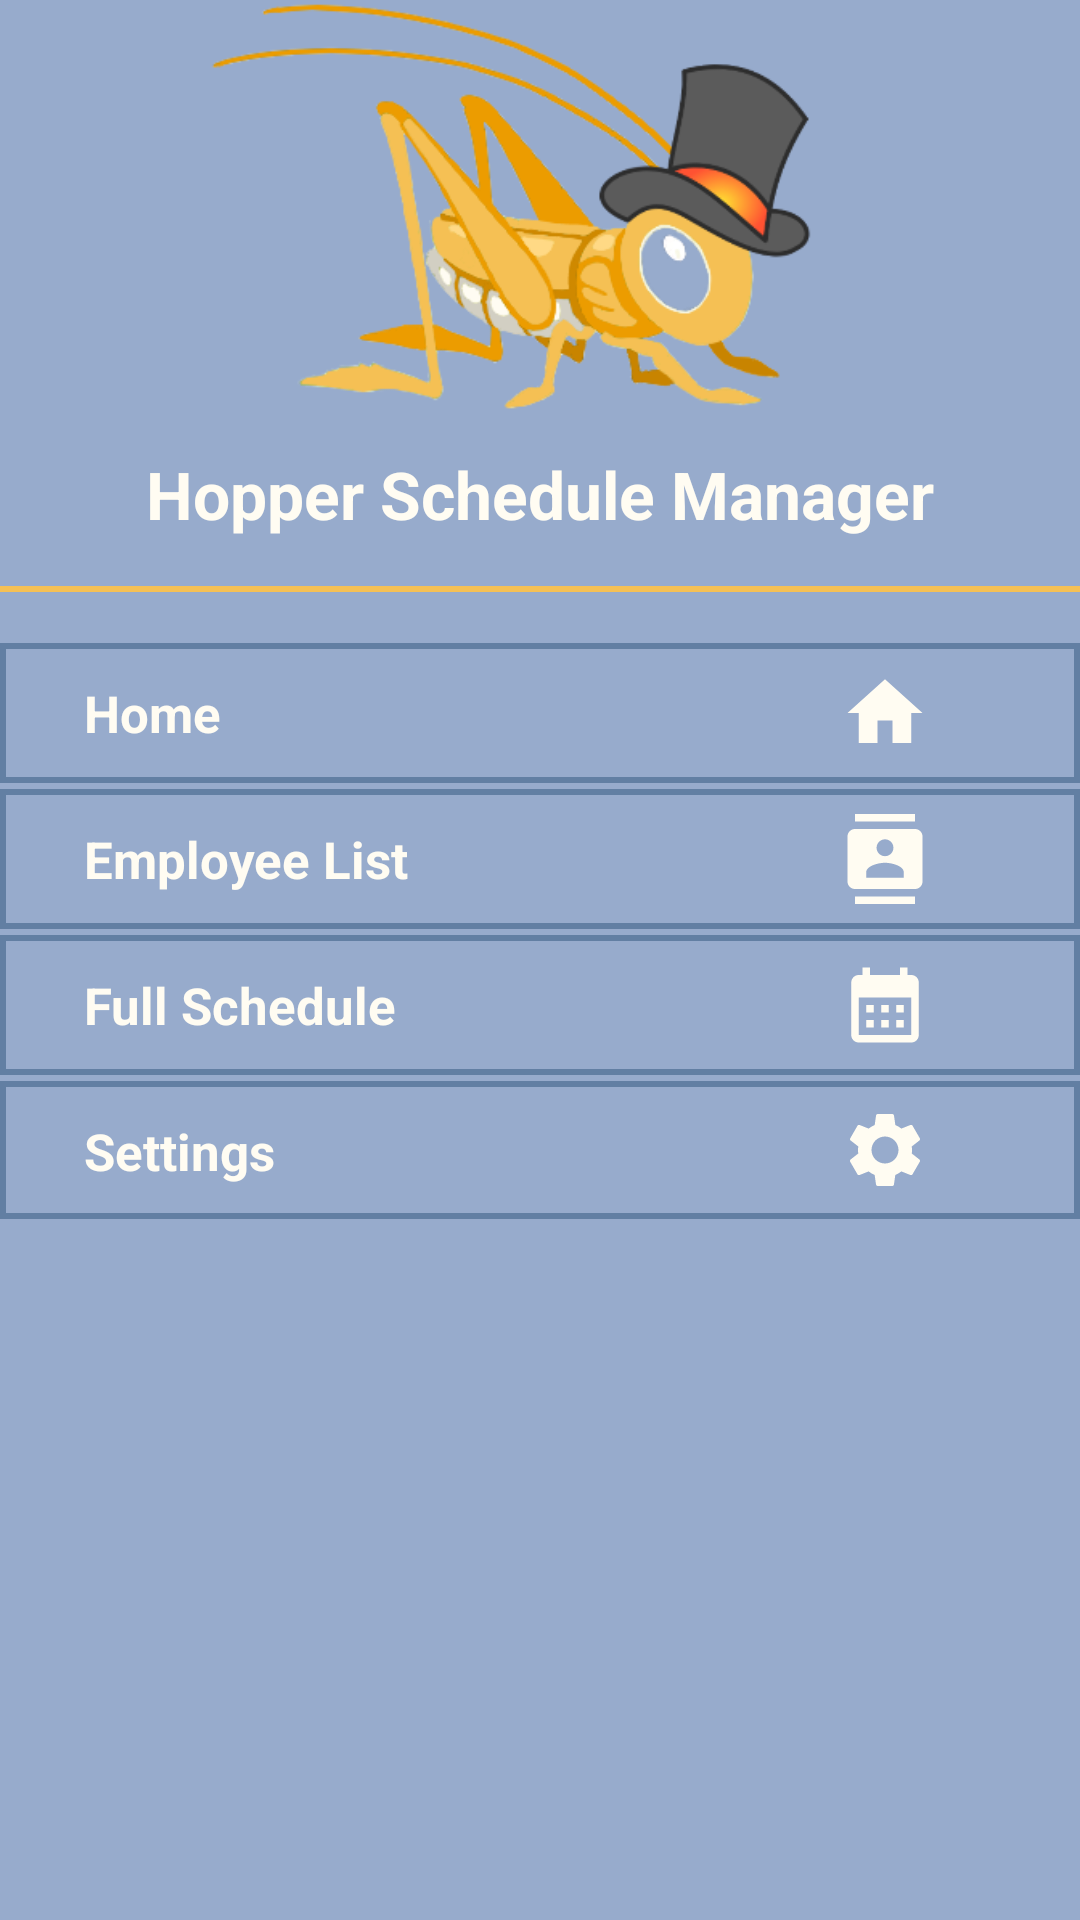

Android layout source for this screen:
<!-- AndroidManifest.xml: application theme Theme.HopperScheduleManager -->
<!-- res/layout/main_nav_drawer.xml -->
<?xml version="1.0" encoding="utf-8"?>
<LinearLayout xmlns:android="http://schemas.android.com/apk/res/android"
    xmlns:app="http://schemas.android.com/apk/res-auto"

    android:layout_width="match_parent"
    android:layout_height="match_parent"
    android:background="@color/Cornflower_60"
    android:orientation="vertical">

    
    <ImageView
        android:id="@+id/imageView8"
        android:layout_width="match_parent"
        android:onClick="ClickLogo"
        android:layout_height="150dp"
        app:srcCompat="@drawable/grasshopper_icon_v2" />


    
    <TextView
        android:layout_width="match_parent"
        android:layout_height="wrap_content"
        android:text="@string/hopper_schedule_manager"
        android:textAlignment="center"
        android:textColor="@color/eggshell"
        android:textSize="22sp"
        android:textStyle="bold" />

    
    <View
        android:layout_width="match_parent"
        android:layout_height="2dp"
        android:layout_marginTop="16dp"
        android:layout_marginBottom="17dp"
        android:background="@color/amber_60" />

    
    <LinearLayout
        android:layout_width="match_parent"
        android:layout_height="wrap_content"
        android:layout_marginBottom="2dp"
        android:background="@drawable/border_corn120"
        android:gravity="center_vertical"
        android:onClick="clickHome"
        android:orientation="horizontal">

        
        <TextView
            android:layout_width="1dp"
            android:layout_height="wrap_content"
            android:layout_marginStart="16dp"
            android:layout_weight="1"
            android:padding="12dp"
            android:text="Home"
            android:textColor="@color/eggshell"
            android:textSize="17dp"
            android:textStyle="bold" />

        <ImageView
            android:layout_width="30dp"
            android:layout_height="match_parent"
            android:layout_marginEnd="50dp"
            android:src="@drawable/home_icon" />


    </LinearLayout>

    
    <LinearLayout
        android:layout_width="match_parent"
        android:layout_height="wrap_content"
        android:layout_gravity="center_vertical"
        android:layout_marginBottom="2dp"
        android:background="@drawable/border_corn120"
        android:onClick="clickEmployeeList"
        android:orientation="horizontal">

        
        <TextView
            android:layout_width="1dp"
            android:layout_height="wrap_content"
            android:layout_marginStart="16dp"
            android:layout_weight="1"
            android:padding="12dp"
            android:text="Employee List"
            android:textColor="@color/eggshell"
            android:textSize="17dp"
            android:textStyle="bold" />

        <ImageView
            android:layout_width="30dp"
            android:layout_height="match_parent"
            android:layout_marginEnd="50dp"
            android:src="@drawable/employee_icon" />

    </LinearLayout>

    <LinearLayout
        android:layout_width="match_parent"
        android:layout_height="wrap_content"
        android:layout_gravity="center_vertical"
        android:layout_marginBottom="2dp"
        android:background="@drawable/border_corn120"
        android:onClick="clickSchedule"
        android:orientation="horizontal">

        

        <TextView
            android:layout_width="0dp"
            android:layout_height="wrap_content"
            android:layout_marginStart="16dp"
            android:layout_weight="1"
            android:padding="12dp"
            android:text="Full Schedule"
            android:textColor="@color/eggshell"
            android:textSize="17dp"
            android:textStyle="bold" />

        <ImageView
            android:layout_width="30dp"
            android:layout_height="match_parent"
            android:layout_marginEnd="50dp"
            android:src="@drawable/calender_icon" />

    </LinearLayout>

    <LinearLayout
        android:layout_width="match_parent"
        android:layout_height="46dp"
        android:layout_gravity="center_vertical"
        android:layout_marginBottom="2dp"
        android:background="@drawable/border_corn120"
        android:onClick="clickSettings"
        android:orientation="horizontal">

        
        <TextView
            android:layout_width="390dp"
            android:layout_height="wrap_content"
            android:layout_marginStart="16dp"
            android:layout_weight="1"
            android:padding="12dp"
            android:text="Settings"
            android:textColor="@color/eggshell"
            android:textSize="17dp"
            android:textStyle="bold" />

        <ImageView
            android:layout_width="30dp"
            android:layout_height="match_parent"
            android:layout_marginEnd="50dp"
            app:srcCompat="@drawable/settings_icon" />

    </LinearLayout>


</LinearLayout>
<!-- resources referenced by this layout -->
<resources>
  <color name="Cornflower_60">#97abcc</color>
  <color name="amber_60">#f5c054</color>
  <color name="eggshell">#FFFCF2</color>
  <!-- drawable border_corn120 (drawable) -->
  <?xml version="1.0" encoding="utf-8"?>
  <layer-list xmlns:android="http://schemas.android.com/apk/res/android">
      <item>
          <shape android:shape="rectangle">
              <solid android:color="@color/Cornflower120" />
          </shape>
      </item>
      <item android:left="2dp" android:right="2dp"  android:top="2dp" android:bottom="2dp">
          <shape android:shape="rectangle">
              <solid android:color="@color/Cornflower_60" />
          </shape>
      </item>
  </layer-list>
  <!-- drawable calender_icon (drawable) -->
  <vector xmlns:android="http://schemas.android.com/apk/res/android"
      android:width="24dp"
      android:height="24dp"
      android:tint="@color/eggshell"
      android:viewportWidth="24"
      android:viewportHeight="24">
      <path
          android:fillColor="@android:color/white"
          android:pathData="M19,4h-1V2h-2v2H8V2H6v2H5C3.89,4 3.01,4.9 3.01,6L3,20c0,1.1 0.89,2 2,2h14c1.1,0 2,-0.9 2,-2V6C21,4.9 20.1,4 19,4zM19,20H5V10h14V20zM9,14H7v-2h2V14zM13,14h-2v-2h2V14zM17,14h-2v-2h2V14zM9,18H7v-2h2V18zM13,18h-2v-2h2V18zM17,18h-2v-2h2V18z" />
  </vector>
  <!-- drawable employee_icon (drawable) -->
  <vector xmlns:android="http://schemas.android.com/apk/res/android"
      android:width="24dp"
      android:height="24dp"
      android:tint="@color/eggshell"
      android:viewportWidth="24"
      android:viewportHeight="24">
      <path
          android:fillColor="@android:color/white"
          android:pathData="M20,0L4,0v2h16L20,0zM4,24h16v-2L4,22v2zM20,4L4,4c-1.1,0 -2,0.9 -2,2v12c0,1.1 0.9,2 2,2h16c1.1,0 2,-0.9 2,-2L22,6c0,-1.1 -0.9,-2 -2,-2zM12,6.75c1.24,0 2.25,1.01 2.25,2.25s-1.01,2.25 -2.25,2.25S9.75,10.24 9.75,9 10.76,6.75 12,6.75zM17,17L7,17v-1.5c0,-1.67 3.33,-2.5 5,-2.5s5,0.83 5,2.5L17,17z" />
  </vector>
  <!-- drawable home_icon (drawable) -->
  <vector xmlns:android="http://schemas.android.com/apk/res/android"
      android:width="24dp"
      android:height="24dp"
      android:tint="@color/eggshell"
      android:viewportWidth="24"
      android:viewportHeight="24">
      <path
          android:fillColor="@android:color/white"
          android:pathData="M10,20v-6h4v6h5v-8h3L12,3 2,12h3v8z" />
  </vector>
  <string name="hopper_schedule_manager">Hopper Schedule Manager</string>
  <style name="Theme.HopperScheduleManager" parent="Theme.MaterialComponents.DayNight.NoActionBar">
          
          <item name="colorPrimary">@color/Cornflower</item>
          <item name="colorPrimaryVariant">@color/Cornflower_60</item>
          <item name="colorOnPrimary">@color/white</item>
          
          <item name="colorSecondary">@color/amber</item>
          <item name="colorSecondaryVariant">@color/amber_60</item>
          <item name="colorOnSecondary">@color/black</item>
          
          <item name="android:statusBarColor" tools:targetApi="l">?attr/colorPrimaryVariant</item>
          
          
          <item name="android:windowActivityTransitions">true</item>
          
          <item name="android:windowAllowEnterTransitionOverlap">true</item>
          <item name="android:windowEnterTransition">@transition/transitionmanager</item>
          <item name="android:windowExitTransition">@transition/transitionmanager</item>
      </style>
  <color name="Cornflower120">#627FA3</color>
  <color name="Cornflower">#7D96C0</color>
  <color name="white">#FFFFFFFF</color>
  <color name="amber">#F4B942</color>
  <color name="black">#FF000000</color>
</resources>
